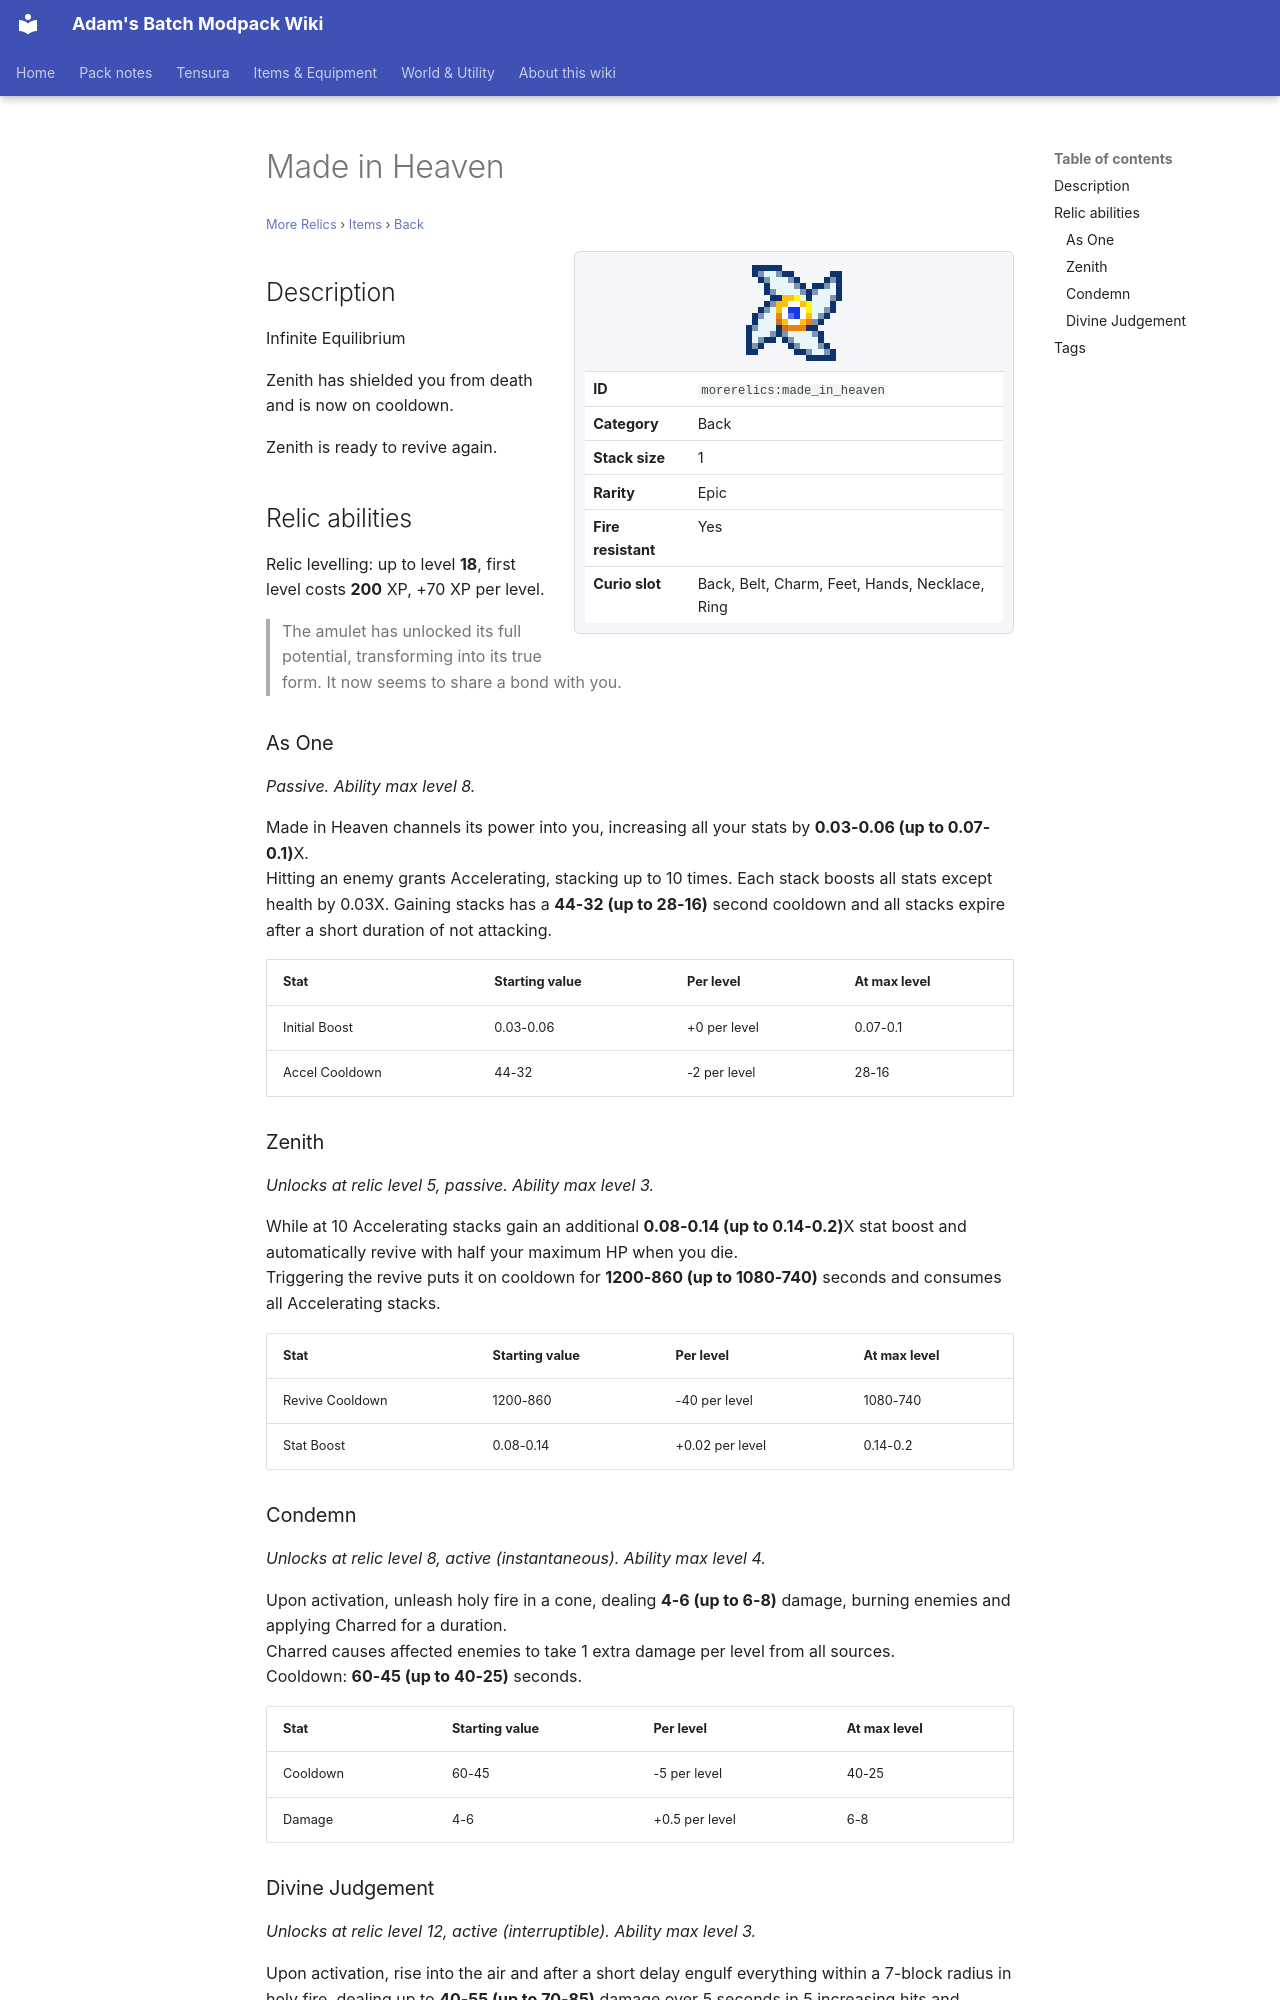

repository: Proteus-Nell/Adams-Batch-MC-Modpack-Wiki · page: more-relics/items/back/made-in-heaven/index.html · generator: mkdocs

# Made in Heaven

<small>[More Relics](../../index.md) &rsaquo; [Items](../index.md) &rsaquo; [Back](index.md)</small>

<div class="infobox" markdown>

![Made in Heaven](../../../assets/icons/morerelics/item/made_in_heaven.png)

| | |
|---|---|
| **ID** | `morerelics:made_in_heaven` |
| **Category** | Back |
| **Stack size** | 1 |
| **Rarity** | Epic |
| **Fire resistant** | Yes |
| **Curio slot** | Back, Belt, Charm, Feet, Hands, Necklace, Ring |

</div>

## Description

Infinite Equilibrium

Zenith has shielded you from death and is now on cooldown.

Zenith is ready to revive again.

## Relic abilities

Relic levelling: up to level **18**, first level costs **200** XP, +70 XP per level.

> The amulet has unlocked its full potential, transforming into its true form. It now seems to share a bond with you.

### As One

*Passive. Ability max level 8.*

Made in Heaven channels its power into you, increasing all your stats by **0.03-0.06 (up to 0.07-0.1)**X.  
Hitting an enemy grants Accelerating, stacking up to 10 times. Each stack boosts all stats except health by 0.03X. Gaining stacks has a **44-32 (up to 28-16)** second cooldown and all stacks expire after a short duration of not attacking.

| Stat | Starting value | Per level | At max level |
|---|---|---|---|
| Initial Boost | 0.03-0.06 | +0 per level | 0.07-0.1 |
| Accel Cooldown | 44-32 | -2 per level | 28-16 |

### Zenith

*Unlocks at relic level 5, passive. Ability max level 3.*

While at 10 Accelerating stacks gain an additional **0.08-0.14 (up to 0.14-0.2)**X stat boost and automatically revive with half your maximum HP when you die.  
Triggering the revive puts it on cooldown for **1200-860 (up to 1080-740)** seconds and consumes all Accelerating stacks.

| Stat | Starting value | Per level | At max level |
|---|---|---|---|
| Revive Cooldown | 1200-860 | -40 per level | 1080-740 |
| Stat Boost | 0.08-0.14 | +0.02 per level | 0.14-0.2 |

### Condemn

*Unlocks at relic level 8, active (instantaneous). Ability max level 4.*

Upon activation, unleash holy fire in a cone, dealing **4-6 (up to 6-8)** damage, burning enemies and applying Charred for a duration.  
Charred causes affected enemies to take 1 extra damage per level from all sources.  
Cooldown: **60-45 (up to 40-25)** seconds.

| Stat | Starting value | Per level | At max level |
|---|---|---|---|
| Cooldown | 60-45 | -5 per level | 40-25 |
| Damage | 4-6 | +0.5 per level | 6-8 |
